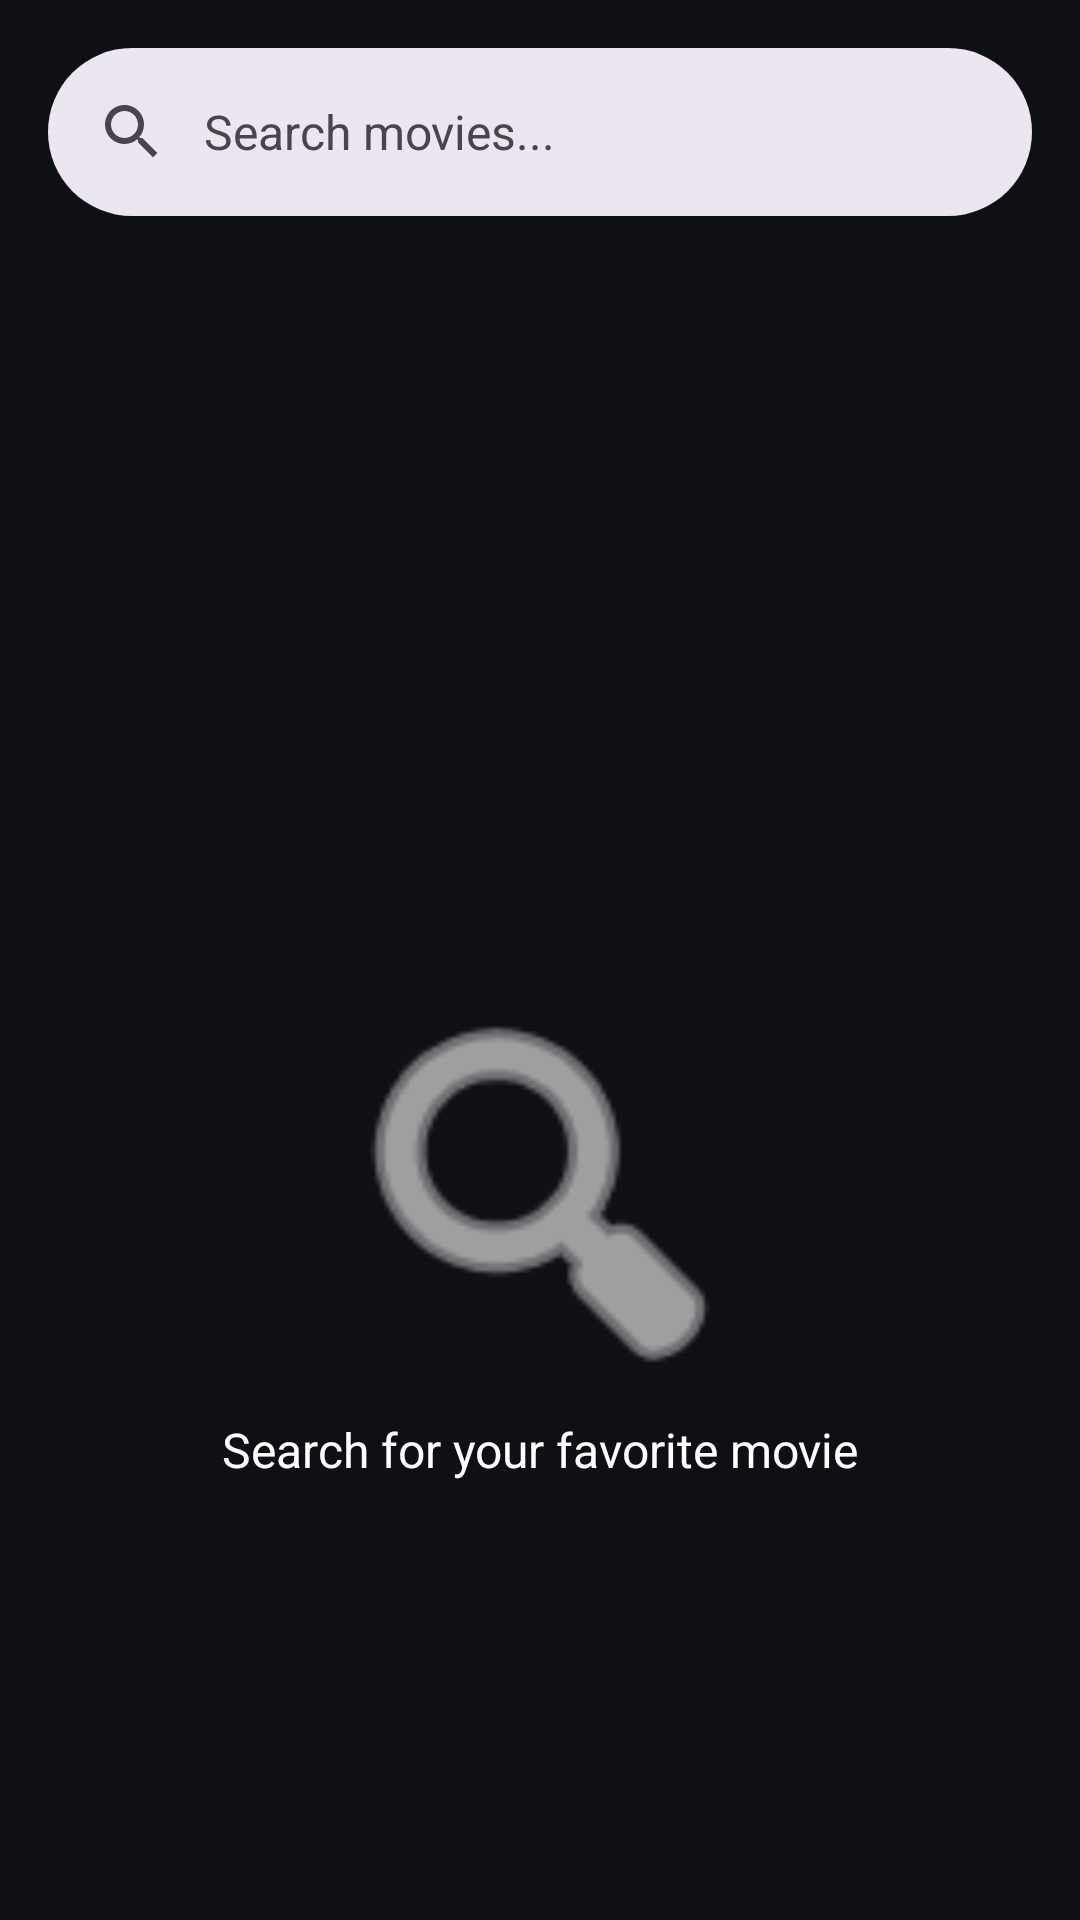

The Android layout XML behind this screen, and the referenced resources:
<!-- AndroidManifest.xml: application theme Theme.MoviePlus -->
<!-- res/layout/fragment_search.xml -->
<?xml version="1.0" encoding="utf-8"?>
<androidx.coordinatorlayout.widget.CoordinatorLayout xmlns:android="http://schemas.android.com/apk/res/android"
    xmlns:app="http://schemas.android.com/apk/res-auto"
    xmlns:tools="http://schemas.android.com/tools"
    android:layout_width="match_parent"
    android:layout_height="match_parent"
    android:background="@color/background">

    
    <com.google.android.material.appbar.AppBarLayout
        android:layout_width="match_parent"
        android:layout_height="wrap_content"
        android:background="@android:color/transparent"
        app:elevation="0dp">

        <com.google.android.material.search.SearchBar
            android:id="@+id/search_bar"
            android:layout_width="match_parent"
            android:layout_height="wrap_content"
            android:layout_margin="16dp"
            android:hint="Search movies..." />
    </com.google.android.material.appbar.AppBarLayout>

    
    <com.google.android.material.search.SearchView
        android:id="@+id/search_view"
        android:layout_width="match_parent"
        android:layout_height="match_parent"
        android:hint="Search movies..."
        app:layout_anchor="@id/search_bar">

        

    </com.google.android.material.search.SearchView>

    
    <androidx.constraintlayout.widget.ConstraintLayout
        android:layout_width="match_parent"
        android:layout_height="match_parent"
        app:layout_behavior="@string/appbar_scrolling_view_behavior">

        <androidx.recyclerview.widget.RecyclerView
            android:id="@+id/rv_search_results"
            android:layout_width="match_parent"
            android:layout_height="match_parent"
            app:layoutManager="androidx.recyclerview.widget.GridLayoutManager"
            app:spanCount="2"
            tools:listitem="@layout/item_movie_poster" />

        
        <LinearLayout
            android:id="@+id/layout_empty_state"
            android:layout_width="wrap_content"
            android:layout_height="wrap_content"
            android:gravity="center"
            android:orientation="vertical"
            app:layout_constraintBottom_toBottomOf="parent"
            app:layout_constraintEnd_toEndOf="parent"
            app:layout_constraintStart_toStartOf="parent"
            app:layout_constraintTop_toTopOf="parent">

            <ImageView
                android:layout_width="150dp"
                android:layout_height="150dp"
                android:src="@android:drawable/ic_menu_search"
                app:tint="@color/white" />

            <TextView
                android:layout_width="wrap_content"
                android:layout_height="wrap_content"
                android:text="Search for your favorite movie"
                android:textColor="@color/white"
                android:textSize="16sp" />
        </LinearLayout>
    </androidx.constraintlayout.widget.ConstraintLayout>

</androidx.coordinatorlayout.widget.CoordinatorLayout>
<!-- res/layout/item_movie_poster.xml (included above) -->
<?xml version="1.0" encoding="utf-8"?>
<com.google.android.material.card.MaterialCardView xmlns:android="http://schemas.android.com/apk/res/android"
    xmlns:app="http://schemas.android.com/apk/res-auto"
    android:layout_width="140dp"
    android:layout_height="210dp"
    android:layout_margin="8dp"
    app:cardCornerRadius="12dp"
    app:cardElevation="4dp"
    app:strokeWidth="0dp">

    <ImageView
        android:id="@+id/movie_poster"
        android:layout_width="match_parent"
        android:layout_height="match_parent"
        android:scaleType="centerCrop"
        android:contentDescription="Movie Poster" />

</com.google.android.material.card.MaterialCardView>
<!-- resources referenced by this layout -->
<resources>
  <color name="background">#0F1014</color>
  <color name="white">#FFFFFF</color>
  <style name="Theme.MoviePlus" parent="Base.Theme.MoviePlus" />
  <style name="Base.Theme.MoviePlus" parent="Theme.Material3.DayNight.NoActionBar">
          
          <item name="colorPrimary">@color/accent</item>
          <item name="android:windowBackground">@color/background</item>
          <item name="android:statusBarColor">@color/background</item>
          <item name="android:navigationBarColor">@color/background</item>
      </style>
  <color name="accent">#E4012B</color>
</resources>
